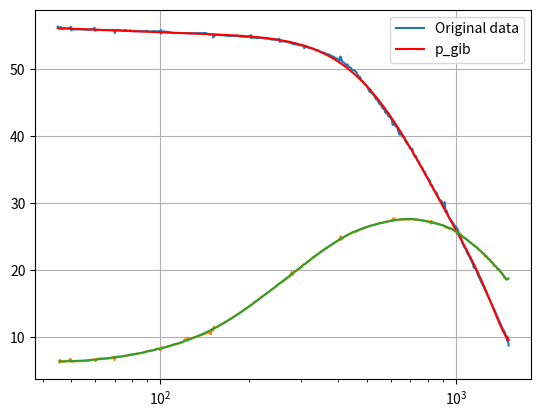

The matplotlib source for this figure:
import numpy as np
import matplotlib.pyplot as plt
from scipy.interpolate import *



f1 = np.array([  45.00441193,   45.59409386,   46.03737844,   46.43808904,
         47.23293366,   48.11187708,   49.00722175,   49.86605278,
         49.91537206,   50.84601624,   51.7920669 ,   52.75571996,
         53.73723677,   54.73701464,   55.75525602,   56.79208956,
         57.84909449,   58.9263526 ,   59.99265391,   60.01927443,
         61.1377545 ,   62.27512269,   63.43382548,   64.61396798,
         65.81630932,   67.0409001 ,   68.28825484,   69.55939576,
         70.13632961,   70.95858824,   72.11715402,   73.60410052,
         74.76287158,   76.32954539,   77.69195021,   79.13952316,
         80.60937819,   82.10916109,   83.63689977,   85.19306385,
         86.77807538,   88.39219506,   90.03913724,   91.71090293,
         93.41912459,   95.15729861,   96.92781343,   98.84501575,
        100.57261727,  100.36294776,  102.43947623,  104.50632912,
        106.13197122,  108.41902389,  110.27198471,  112.32320766,
        114.41311465,  116.54190685,  118.71030775,  120.91905434,
        123.16817699,  125.45998339,  127.61057231,  130.17272216,
        132.59474061,  135.0618236 ,  137.5748096 ,  140.1345527 ,
        142.74192287,  145.44941057,  148.09553862,  150.83864286,
        150.72505204,  153.71686431,  156.51418022,  159.42528239,
        162.39097976,  165.45455397,  168.48501886,  171.6198832 ,
        174.81307542,  178.06551636,  181.38237771,  184.75016141,
        188.18603626,  191.68746148,  195.25313342,  198.88635647,
        202.60046766,  202.57602447,  206.35135325,  210.18785456,
        214.09845211,  218.08073332,  222.13797473,  226.26693755,
        230.47690327,  234.76035912,  239.12357098,  243.57132525,
        248.1032597 ,  252.72908394,  252.700304  ,  257.40645146,
        262.14972014,  266.67665357,  272.31920915,  277.08515531,
        282.23153311,  287.47951283,  292.82192207,  298.26498965,
        303.69613971,  306.5527996 ,  309.51007215,  315.19911339,
        320.55683531,  327.5400741 ,  333.09765253,  339.12237954,
        345.58577352,  352.00139826,  358.5455061 ,  365.19846195,
        371.43860021,  379.17405739,  385.42338357,  390.96840656,
        397.5569347 ,  404.56926191,  405.98067996,  412.2252864 ,
        419.11504085,  425.73287298,  428.59793523,  433.52724723,
        440.42383665,  444.73995431,  452.11566975,  460.15184149,
        466.54464633,  474.01596031,  477.71813355,  485.12046966,
        490.69521394,  498.23508417,  503.94731118,  511.11485932,
        511.78953146,  520.60008267,  529.01371281,  534.18184707,
        542.43805533,  549.47228149,  557.95782229,  563.40795945,
        572.30060469,  575.49227902,  584.58195206,  590.2940193 ,
        599.71762627,  605.88152322,  610.0575817 ,  616.5050664 ,
        622.58986386,  632.22986787,  636.25829392,  643.66678955,
        647.93496817,  656.45090233,  667.00505624,  671.20033782,
        681.4499089 ,  692.70662707,  699.46857115,  710.83770493,
        716.48928079,  725.92621455,  730.30149439,  738.73145199,
        750.35503319,  756.21145453,  768.0172021 ,  774.01634113,
        784.37011159,  791.64044645,  803.65046018,  817.89574625,
        817.78448389,  830.3534406 ,  835.18058647,  849.18577297,
        862.10061171,  868.24136774,  879.53502077,  893.64883828,
        898.62702886,  912.61898221,  913.76930342,  921.47855649,
        928.73233758,  937.39438304,  950.70383261,  964.45493499,
        981.6676459 , 1008.13429692, 1038.88079551, 1049.08323847,
       1064.30350352, 1079.69185803, 1089.38183748, 1106.04254272,
       1123.06927665, 1139.07690343, 1147.20359471, 1165.14720745,
       1174.25408951, 1186.85425046, 1203.73619028, 1220.52193004,
       1238.53105042, 1257.15804513, 1276.06950253, 1294.8859491 ,
       1312.5583852 , 1330.08858068, 1347.84548942, 1365.5409102 ,
       1382.07304364, 1400.21865637, 1418.91241404, 1437.5419848 ,
       1462.88165832, 1470.69059493, 1489.80793877, 1487.69513502,
       1504.83550979])

gib = np.array([56.37849386, 56.03454659, 56.32268237, 56.03011648, 56.08793117,
       56.09692121, 56.10952148, 56.32345093, 55.82006555, 55.96624445,
       55.9656072 , 55.96496994, 55.95951904, 55.95406814, 55.93898995,
       55.89984354, 55.92086769, 55.98040099, 56.20321638, 55.75352244,
       55.86480242, 55.85333447, 55.85269721, 55.84483949, 55.8514227 ,
       55.85078545, 55.84894478, 55.87959622, 55.41117962, 55.88464174,
       55.85752876, 55.81931664, 55.76262702, 55.89483811, 55.71692242,
       55.81616829, 55.68796945, 55.68492537, 55.68428812, 55.68365086,
       55.67819996, 55.65590131, 55.75514718, 55.60446356, 55.68046459,
       55.67982733, 55.67919008, 55.6438915 , 55.84639313, 55.33160132,
       55.67727831, 55.58304183, 55.58717295, 55.46818714, 55.42803001,
       55.40934159, 55.40870433, 55.40806708, 55.40742982, 55.40679257,
       55.3832905 , 55.38626348, 55.37656434, 55.40424355, 55.4036063 ,
       55.40296904, 55.40233179, 55.40169453, 55.40105728, 55.22768808,
       55.20001652, 55.20588058, 54.74107636, 55.14130831, 55.13312055,
       55.10721166, 55.09213347, 55.0517745 , 54.97172126, 54.97108401,
       54.97044675, 54.96619926, 55.04619055, 54.89633032, 54.86199755,
       54.8613603 , 54.84267187, 54.84805167, 55.10975805, 54.63802088,
       54.75411451, 54.69932375, 54.69507626, 54.6715742 , 54.66371647,
       54.59087455, 54.5902373 , 54.5089715 , 54.43011252, 54.40661045,
       54.4059732 , 54.55335551, 54.10809339, 54.17364375, 54.14100155,
       54.12888519, 53.99365388, 53.88829311, 53.76129769, 53.71613422,
       53.62885136, 53.55961967, 53.59481202, 53.14629973, 53.50177957,
       53.23158349, 53.16858338, 53.09050855, 52.93844623, 52.87156761,
       52.68204856, 52.52135762, 52.46295663, 52.26736677, 52.21276871,
       51.99168845, 51.87198462, 51.65968862, 51.57590293, 51.29163483,
       51.90679619, 51.12173412, 50.93687927, 50.53455987, 50.72987738,
       50.3476807 , 50.23120127, 49.91845587, 49.82534989, 49.53895685,
       49.00883861, 48.80126469, 48.32822292, 48.12770849, 47.75169551,
       47.57907908, 47.1004753 , 46.53804932, 46.99955609, 46.35208675,
       46.02059157, 45.58959097, 45.37528589, 44.87181021, 44.60850034,
       44.17220473, 43.97479593, 43.54081642, 43.38549616, 42.96155557,
       42.7772385 , 42.3952183 , 41.63665322, 42.02138478, 41.51515685,
       41.27043855, 40.82944189, 40.22333614, 40.58144323, 39.94117262,
       39.85565147, 39.35691881, 38.89578811, 38.55053885, 38.0895332 ,
       38.11412738, 37.39708637, 36.90921737, 37.03256096, 36.40117008,
       36.0753627 , 35.58151911, 35.30299319, 34.83373357, 34.62164392,
       34.11925743, 33.68851366, 33.25551685, 32.72360913, 32.65675998,
       32.17790337, 31.74576156, 31.388949  , 30.91319777, 30.47732629,
       30.27370834, 29.81529033, 29.23362387, 30.12630638, 28.62681692,
       28.8610412 , 28.2447288 , 27.68138631, 27.35505818, 26.80582008,
       26.18798443, 24.76553291, 24.06875652, 23.41635809, 23.06878026,
       22.50851925, 22.07314975, 21.45022036, 20.89513461, 20.33248076,
       20.16741933, 19.71707045, 19.14771939, 18.59991318, 18.01074886,
       17.46230808, 16.85286066, 16.25665075, 15.671093  , 15.09352174,
       14.54535579, 13.97567886, 13.42498344, 12.85976151, 12.31138265,
       11.74336042, 11.19575375, 10.65681906, 10.05905016,  9.43391321,
       10.07378151,  8.69667101])


f2 = np.array([  45.62841431,   45.63321763,   46.47861555,   47.34401754,
     48.19225413,   49.13807924,   49.77279278,   50.10735245,
     50.95490569,   51.91611016,   52.88215257,   53.86608797,
     54.86833066,   55.8894793 ,   56.93036838,   57.99069659,
     59.0710825 ,   60.10773739,   60.33466015,   61.25765613,
     62.43282381,   63.59446081,   64.85304907,   65.98287635,
     67.21110417,   68.445237  ,   69.74974904,   69.82440501,
     71.14926058,   72.35905323,   73.70537955,   75.0773798 ,
     76.47666121,   77.90027189,   79.35358257,   80.70953644,
     82.33492739,   83.83357015,   85.55655808,   87.01946475,
     88.64164843,   90.29565639,   91.89316656,   93.82773259,
     95.30862647,   97.21407124,   99.02270237,  100.24058106,
    100.94549209,  102.74628091,  104.66063927,  106.61043606,
    108.59665727,  110.46322281,  112.7268984 ,  114.78064883,
    117.04951518,  119.0215101 ,  121.32907082,  123.46121345,
    123.64758488,  125.88779972,  128.23352587,  130.62327558,
    133.18979216,  135.53677369,  138.06259114,  140.63595502,
    143.25781324,  145.9281911 ,  148.17715531,  148.95399762,
    151.09024282,  151.37245446,  154.25562494,  157.13419806,
    160.06545378,  163.0526452 ,  166.09538002,  169.18147011,
    172.35373657,  175.57117441,  178.84779347,  182.18629182,
    185.55780479,  189.05164081,  192.58268596,  196.17913939,
    204.52400644,  208.07406309,  211.95922855,  215.84930426,
    219.71897914,  224.05708711,  228.24195261,  232.50254854,
    236.78709343,  241.26746159,  245.77165877,  250.36834389,
    255.44165963,  259.81992848,  264.6508788 ,  269.48644249,
    274.60576022,  277.41856   ,  279.90535139,  282.58593525,
    287.39670378,  292.76172255,  298.22744433,  303.93679146,
    309.71309919,  315.25956004,  321.15173077,  327.15311934,
    333.26111724,  339.4818985 ,  345.82231183,  352.28146866,
    358.8581748 ,  365.55619809,  372.37923878,  379.33138162,
    386.40867921,  393.62189694,  400.97100033,  407.54261569,
    408.43325472,  415.45306642,  424.44751593,  431.45010802,
    439.79740346,  448.32187921,  456.34239232,  464.8504978 ,
    473.52364229,  482.34955328,  491.71570099,  500.50118956,
    509.83338187,  519.33366502,  529.00674389,  538.86314426,
    549.12915039,  559.12599462,  569.54006782,  580.15846655,
    590.95791651,  601.97266109,  613.15873573,  613.23007811,
    624.59150623,  636.22511158,  648.06343554,  660.12244311,
    672.40646266,  684.91633127,  697.6610886 ,  710.37776854,
    722.93554069,  736.09497102,  749.78050918,  763.71837439,
    777.92826387,  792.38181443,  807.11682329,  821.79447197,
    822.15620791,  837.39051138,  852.61216996,  870.0876048 ,
    884.93780534,  901.39563565,  916.92075223,  933.5829398 ,
    950.91414127,  968.4509051 ,  986.1106753 , 1007.99241304,
   1023.64722625, 1042.73875788, 1050.91430054, 1068.90401188,
   1087.31677216, 1102.93202068, 1121.09408895, 1139.75671401,
   1160.02934895, 1179.69563906, 1193.25509872, 1211.70972016,
   1227.46154909, 1247.5714686 , 1251.28064564, 1271.85318346,
   1281.81268703, 1302.2551089 , 1309.52177324, 1330.41124906,
   1339.90976032, 1361.62963636, 1374.94804715, 1396.13774146,
   1441.00666569, 1455.07126544, 1479.74417371, 1501.21693861])

bib = np.array([ 6.14591865,  6.55748526,  6.24877476,  6.29868077,  6.37989961,
    6.46968496,  6.72434955,  6.23861178,  6.33958358,  6.34483435,
    6.35021415,  6.3495769 ,  6.34893964,  6.36635355,  6.43431073,
    6.50587815,  6.59790355,  6.63370569,  6.35006932,  6.73564234,
    6.76807958,  6.76744232,  6.77491113,  6.76015076,  6.79080219,
    6.88752371,  7.02094384,  6.53122931,  7.04155245,  7.02773199,
    7.02709473,  7.05894958,  7.17985685,  7.21291511,  7.40362022,
    7.35100425,  7.44687193,  7.45381276,  7.57480681,  7.56530127,
    7.70064948,  7.90459212,  7.92166694,  7.98899184,  8.01544492,
    8.23538798,  8.22873367,  7.96957544,  8.39293767,  8.39593672,
    8.49397918,  8.58359776,  8.67682657,  8.84557611,  8.90223801,
    8.97456418,  9.05852822,  9.21827322,  9.66822406,  9.44498884,
    9.85089098,  9.72230646,  9.82636597,  9.93984041, 10.08244579,
   10.15418886, 10.26667225, 10.39239317, 10.53255501, 10.66308957,
   10.39362957, 11.11578701, 10.9391563 , 11.46418483, 11.40729271,
   11.61725241, 11.80194047, 12.01671381, 12.2266735 , 12.43841242,
   12.6802884 , 12.91551973, 13.13149648, 13.36311757, 13.6013916 ,
   13.83117341, 14.10491389, 14.36782368, 14.87997738, 15.18050539,
   15.43258447, 15.70788324, 15.99232615, 16.21770359, 16.49144408,
   16.72426858, 16.97549636, 17.24888474, 17.48892971, 17.8601465 ,
   18.07230828, 18.27083698, 18.53334838, 18.80790494, 19.07288974,
   19.68373031, 19.21843136, 19.76158053, 19.8265835 , 20.06181483,
   20.30426662, 20.80830328, 20.94948435, 21.21815073, 21.53882425,
   21.84866707, 22.09352569, 22.32394337, 22.59407362, 22.86781411,
   23.10785908, 23.33225971, 23.55666034, 23.79911213, 23.99463089,
   24.22865881, 24.47472084, 25.02819577, 24.49046849, 24.82100011,
   25.08701484, 25.33323662, 25.44509417, 25.69373945, 25.67367119,
   25.81864668, 26.01657227, 26.14108977, 26.30565479, 26.41539641,
   26.56638896, 26.67285529, 26.74803294, 26.8460754 , 26.9931574 ,
   27.01207504, 27.08604927, 27.22982136, 27.2616762 , 27.3861937 ,
   27.2940972 , 27.74898661, 27.44508975, 27.5202674 , 27.52324038,
   27.52862018, 27.53761021, 27.5309559 , 27.5363357 , 27.64235739,
   27.50811454, 27.51883753, 27.46404677, 27.39842531, 27.39778806,
   27.29486086, 27.25451103, 26.94845962, 27.35857055, 27.06430098,
   26.9779488 , 26.88387946, 26.75431596, 26.7211866 , 26.40180415,
   26.29396248, 26.13206814, 26.20324062, 25.82313696, 25.63768171,
   25.54650267, 25.21668794, 24.8608928 , 24.76093782, 24.55482975,
   24.24398774, 24.06912757, 23.748206  , 23.54987436, 23.34260555,
   22.97652071, 22.82794277, 22.44749818, 22.41734642, 22.01128952,
   22.03846182, 21.64484519, 21.58087396, 21.1591137 , 21.11027107,
   20.59302179, 20.55752278, 20.17241226, 20.12069806, 19.29710595,
   18.83080528, 18.608634  , 18.69337837])

f3 = np.array([  45.10868534,   45.40687204,   46.18532031,   47.04691336,
     47.92494735,   48.82147563,   49.73106568,   50.65920601,
     51.52847513,   52.58927252,   53.52811183,   54.54962473,
     55.60653611,   56.60316325,   57.65990456,   58.73785365,
     59.08160754,   60.03412725,   61.15380755,   62.19852177,
     63.51788577,   64.64268742,   65.84941045,   67.07866009,
     68.33098795,   69.36769085,   69.68716234,   70.90356849,
     72.14516026,   73.6314173 ,   74.94895064,   76.34806674,
     77.77339423,   79.02239865,   79.34191479,   80.64317046,
     82.21150123,   83.74583009,   85.30883535,   86.90113709,
     88.58916145,   89.8671249 ,   90.17658155,   91.85828642,
     93.57305903,   95.44136208,   97.09513523,   98.90871093,
    100.62373996,  100.67747008,  102.80867064,  104.72755909,
    106.68175122,  108.67324215,  110.76054321,  112.61601829,
    114.86750086,  117.0118    ,  119.19612802,  121.39103315,
    123.60135864,  125.99682789,  128.34888471,  130.74484876,
    133.33850001,  135.66505701,  138.19716546,  140.77677057,
    143.47489578,  146.0781801 ,  148.80749849,  151.52154797,
    154.40847979,  157.29091361,  160.22715552,  163.10533587,
    166.25983662,  169.36350669,  172.52486652,  175.55799095,
    179.02649152,  182.65175408,  185.91427414,  189.23081028,
    192.76283069,  196.34377721,  199.71133755,  202.02193883,
    205.46755153,  209.29977179,  213.20403009,  216.95239779,
    221.39755557,  225.35535108,  229.68686294,  233.59181489,
    238.20459293,  242.5533436 ,  247.56434387,  251.66958223,
    256.79797408,  261.24193237,  266.32358821,  271.06977431,
    276.1248275 ,  281.421364  ,  286.51434605,  291.85972776,
    297.08203661,  302.19938762,  307.60857611,  313.4972475 ,
    318.85172913,  324.52581287,  330.43783795,  336.59283357,
    342.72676714,  349.02146686,  355.01522854,  361.30398083,
    367.49847575,  372.71902978,  379.79412439,  386.4592554 ,
    392.50068135,  399.39970366,  405.20218311,  411.77482529,
    417.71117319,  424.81444133,  431.12342439,  438.18392642,
    446.26366897,  453.68026715,  458.92104158,  469.23000813,
    476.99121321,  485.11077842,  490.71009735,  498.8390148 ,
    501.29509518,  507.98138502,  516.6411268 ,  525.1431033 ,
    533.67505299,  538.92086123,  547.87399597,  557.56154363,
    566.80861931,  573.34317133,  582.69960825,  584.44771397,
    594.64579661,  597.57359061,  607.58146812,  609.40234403,
    620.33463297,  632.96631157,  640.26990838,  650.22371196,
    655.33776622,  665.62029287,  670.8582235 ,  681.38221826,
    686.74133632,  698.19147271,  703.63327631,  712.10012867,
    712.95508255,  724.85731023,  730.55863822,  741.59831008,
    742.40595653,  754.89129747,  767.25450814,  773.30504707,
    790.49566053,  805.24880056,  809.95465919,  824.20640672,
    838.80358992,  852.63391881,  857.41684537,  870.97315361,
    879.09238486,  892.64296837,  909.25955207,  910.3545022 ,
    928.42717515,  933.64360751,  947.39277391,  961.44455544,
    970.13284637,  985.03800044, 1000.70961346, 1011.29800603,
   1013.60623167, 1028.01572709, 1035.33547143, 1050.9685905 ,
   1066.08915143, 1081.33626529, 1082.90161254, 1101.87065015,
   1101.98323401, 1122.47060637, 1123.04175279, 1140.0353436 ,
   1140.52205733, 1154.38188948, 1169.97757594, 1178.11889839,
   1192.03933074, 1208.1445521 , 1226.05307231, 1244.22259089,
   1256.75787378, 1260.96362136, 1277.51992682, 1298.54665047,
   1314.44496429, 1319.65561846, 1334.01727876, 1339.28293105,
   1357.28804472, 1375.50668011, 1393.97905492, 1412.69018719,
   1431.08329735, 1448.52412416, 1454.80249913, 1467.74496307,
   1476.55472233, 1496.22408264, 1511.8957745 ])

gfb = np.array([ 56.28906381,  56.75312979,  56.6493387 ,  56.55390326,
    56.51710261,  56.81012272,  56.53328587,  56.49831756,
    56.50953259,  56.49334232,  56.49144207,  56.55083978,
    56.50174832,  56.26468736,  56.27552749,  56.47876306,
    56.09883722,  56.25103819,  56.12262067,  56.21962704,
    56.15152997,  56.08917692,  56.0871907 ,  56.08520447,
    56.09787694,  55.52456255,  56.04389645,  55.83737723,
    56.04947665,  55.85952595,  55.83141855,  55.82943232,
    55.83660778,  55.5183561 ,  56.06717363,  55.83564831,
    55.90211025,  55.86714195,  55.83583832,  55.81552871,
    55.70865153,  55.29938642,  55.87019105,  55.72894718,
    55.72696095,  55.46728907,  55.4004971 ,  55.47913372,
    55.14471366,  55.51754225,  55.47498069,  55.45100641,
    55.39038538,  55.38839916,  55.14985905,  55.04192003,
    54.97932623,  54.97734   ,  54.97535377,  54.90812722,
    54.97817512,  54.96939508,  54.96740885,  54.96542262,
    54.83927624,  54.58215631,  54.55634969,  54.54336944,
    54.5001564 ,  54.35249856,  54.47327894,  54.31227136,
    54.14131808,  54.13933185,  54.13734562,  54.20262033,
    53.89150462,  53.88951839,  53.87653813,  53.83261862,
    53.8835597 ,  53.74972096,  53.60793001,  53.47448677,
    53.45417717,  53.38414129,  53.43342487,  53.00135513,
    52.94342285,  52.81867001,  52.71407288,  52.67266078,
    52.4256404 ,  52.26835321,  52.13234256,  52.01761143,
    51.99487325,  51.61257035,  51.51905355,  51.23246395,
    50.99386458,  50.75910834,  50.55229698,  50.28422516,
    50.13931661,  49.93533048,  49.7120742 ,  49.62763278,
    49.59641041,  49.0471251 ,  48.63414156,  48.36854491,
    48.13086569,  47.8035961 ,  47.48326241,  47.17527583,
    46.90127411,  46.57810344,  46.26785616,  45.83981518,
    45.58055864,  45.2183576 ,  44.82421246,  44.54401786,
    44.05860815,  43.98691427,  43.29986861,  43.02856894,
    42.47834083,  42.25679012,  41.73589369,  41.54189203,
    40.72054807,  40.44295279,  39.87483199,  39.22476702,
    38.66682197,  38.3596918 ,  37.72102601,  37.65159505,
    36.91947142,  36.15946498,  36.16613643,  35.41595965,
    35.00774967,  34.37514471,  33.99713004,  33.3291401 ,
    32.79251993,  32.05055612,  31.81030515,  31.14483561,
    31.02156204,  30.28943841,  30.11942975,  29.43044522,
    29.31737242,  28.36902108,  27.70264119,  27.3090224 ,
    26.60272124,  26.26127683,  25.58664893,  25.22216943,
    24.51586827,  24.33014787,  23.54289153,  23.52145102,
    22.69716591,  22.4599147 ,  21.75649293,  20.72779033,
    21.49913617,  20.38294258,  19.97750226,  19.4295674 ,
    18.57201618,  17.92503856,  17.17576155,  16.47130797,
    15.71155725,  14.66292964,  13.92120846,  13.34523302,
    12.60307182,  11.9711375 ,  11.62332236,  10.57172203,
    10.14504302,   9.47154118,   8.65799472,   8.0967488 ,
     7.24385597,   6.53965838,   5.75435477,   5.72634979,
     4.6779932 ,   4.28068684,   3.51530591,   2.80631703,
     1.91001489,   1.0687926 ,  -0.1521502 ,  -0.5312201 ,
     0.24935566,  -0.32431986,  -1.43356502,  -2.12971985,
    -0.47445457,  -3.02607797,  -3.49656096,  -4.25718667,
    -5.07879714,  -5.87177613,  -6.80224469,  -7.76011448,
    -9.6612295 ,  -8.54427427,  -9.73823817, -10.46762275,
   -11.63148257,  -9.95224116, -12.04066886, -12.7740372 ,
   -13.51643319, -14.41732637, -15.26783027, -16.16872345,
   -17.2529375 , -17.4835688 , -18.44535567, -19.54223967,
   -18.78367317, -19.80901884, -20.06275962])

f4 = np.array([  44.86340137,   45.64119765,   46.49324216,   47.36139737,
     48.2455204 ,   49.14766843,   50.06510081,   50.99976886,
     51.95196103,   52.88267362,   53.89173813,   54.91880441,
     56.01734666,   56.98834564,   58.05244511,   59.11389849,
     60.24297743,   61.36783341,   62.6062186 ,   63.6801227 ,
     64.87564863,   66.08191442,   67.32736736,   68.57575709,
     69.75499085,   71.21390022,   72.57509501,   73.81360483,
     75.22458821,   76.72865325,   78.05915707,   79.52188303,
     79.31511898,   81.13195705,   82.40946231,   84.06063374,
     85.63144489,   87.36715337,   88.9428605 ,   90.39619706,
     92.21335986,   93.93620269,   95.54803747,   97.48036375,
     99.39134302,  101.01147584,  103.04800843,  104.8785535 ,
    107.09307947,  109.03614111,  110.9694429 ,  113.04317073,
    115.0319739 ,  117.34883203,  119.50255977,  121.86349892,
    124.008024  ,  126.32489365,  128.68594494,  131.09326297,
    133.5447604 ,  136.11866445,  138.64154476,  140.97183532,
    143.81637195,  146.54562872,  149.24631421,  152.15190378,
    154.87970968,  157.56436311,  160.84862829,  163.81378994,
    166.53415483,  169.91427878,  173.09227087,  176.32961796,
    179.62944776,  182.83582491,  186.41343334,  189.91616408,
    193.45376147,  197.07244971,  199.0896898 ,  200.91714699,
    204.51985253,  208.34768843,  212.24711599,  216.21983624,
    220.27288522,  224.39275961,  228.58842914,  232.86422427,
    237.22216104,  241.66194419,  246.18216412,  250.12899584,
    250.78338482,  255.16161264,  259.83451391,  264.69838924,
    269.65228348,  274.70013968,  279.93369665,  285.08254251,
    290.51356877,  295.8579201 ,  301.59034897,  301.36699594,
    306.97817421,  306.80393078,  312.74251622,  318.64973425,
    324.61824205,  330.70052656,  336.89572279,  343.21265673,
    349.63554117,  356.18477412,  362.85111506,  369.64331638,
    376.98333197,  375.41502769,  383.62137269,  390.57396028,
    398.23370587,  405.33404805,  404.43852551,  413.26404607,
    420.86400888,  428.45386896,  436.97710703,  445.08304525,
    453.66708836,  461.71427396,  470.67899888,  479.7270719 ,
    487.56748713,  494.82210083,  497.88428058,  503.29343555,
    506.71611951,  513.64506945,  516.91290207,  526.16741438,
    536.01572019,  545.33446771,  555.83122464,  566.22965961,
    577.07192138,  587.63927651,  598.62688685,  604.72400872,
    609.82988777,  616.88741929,  627.76419182,  638.9706159 ,
    651.67300445,  663.34966165,  675.75095107,  688.38127531,
    701.2604525 ,  714.71472943,  715.28730538,  728.42993889,
    743.61782129,  756.41339523,  770.55838753,  784.94285373,
    800.86333034,  814.57316162,  813.90219637,  829.70126896,
    845.18979007,  860.96744451,  877.0396297 ,  893.24076001,
    910.09623584,  917.98269724,  933.28672265,  950.31866185,
    967.17183761,  984.812319  , 1003.22381826, 1012.36672751,
   1022.1009292 , 1032.1015957 , 1049.28630461, 1070.08186347,
   1088.78593766, 1108.38605574, 1127.5572513 , 1146.23954122,
   1165.81947802, 1185.31862997, 1205.56547533, 1225.7248799 ,
   1245.97408788, 1263.92591713, 1283.88615191, 1300.65424823,
   1320.85607461, 1336.10318101, 1356.825807  , 1374.54865921,
   1395.86033523, 1411.96486085, 1435.00809979, 1437.32786658,
   1450.58783608, 1465.12793611, 1478.98886316, 1501.74488674])

bfb = np.array([ 4.64103103,  4.64447866,  4.64798945,  4.68448231,  4.68249608,
    4.91688138,  4.90939814,  4.91840593,  4.93840775,  5.06971371,
    5.09282584,  5.31357526,  5.32936478,  5.3096028 ,  5.34243098,
    5.52450678,  5.70675835,  5.7377542 ,  5.73345295,  5.70079966,
    5.85400339,  5.93869575,  6.05954619,  6.33966987,  6.30433281,
    6.34587725,  6.57982414,  6.50269885,  6.80064945,  6.75128919,
    6.78018596,  7.31140993,  6.69006029,  7.15558313,  7.19152987,
    7.45570291,  7.596639  ,  7.55646249,  7.71859033,  7.81483028,
    8.1274013 ,  8.24268467,  8.25142065,  8.5758623 ,  8.58477161,
    8.82726305,  9.0096646 ,  9.02868417,  9.22562889,  9.40213774,
    9.59722936,  9.74366247,  9.79367436, 10.01643139, 10.36069851,
   10.40701053, 10.49048669, 10.60577006, 10.77419121, 11.06721131,
   11.31136908, 11.5719577 , 11.79458089, 12.02506473, 12.20982043,
   12.5025227 , 12.73905817, 12.96016939, 13.19133774, 13.4562843 ,
   13.70198762, 14.06197005, 14.24582845, 14.46404281, 14.73141019,
   14.99511289, 15.34109627, 15.627459  , 15.9474667 , 16.25269378,
   16.55915962, 16.84301804, 16.14460838, 17.36866374, 17.62328601,
   17.98593494, 18.34675152, 18.71856214, 19.29742688, 19.56479426,
   19.79001787, 20.07021161, 20.42003418, 20.77901843, 21.05554749,
   22.1372242 , 21.22396864, 21.93376496, 22.33423793, 22.71878765,
   23.07419448, 23.46432846, 23.8971826 , 24.28307552, 24.70711699,
   25.11648128, 25.48202069, 24.76268626, 26.23209281, 25.76856589,
   26.44413245, 26.87490968, 27.34566651, 27.86223178, 28.35497667,
   28.97415284, 29.32031072, 29.79839691, 30.1592135 , 30.54262891,
   31.14398283, 30.08714976, 31.50551985, 31.91843802, 32.26233437,
   32.93965205, 32.18377454, 33.09063568, 33.48460005, 33.86766014,
   34.21146008, 34.55117835, 34.93891052, 35.27093493, 35.60116589,
   35.97324464, 36.36249269, 37.24450436, 36.47315496, 37.66974929,
   36.71349225, 37.45409261, 36.98377686, 37.52877056, 37.82643158,
   38.03802201, 38.33339606, 38.63374551, 39.02373838, 39.56609749,
   39.79132111, 39.14749622, 40.14114367, 39.6391339 , 39.98731915,
   40.13107007, 40.3733236 , 40.52790025, 40.73113582, 40.90322164,
   41.21456512, 41.4282196 , 40.93978263, 41.51832003, 41.50458624,
   41.55275142, 41.79446607, 41.79247984, 41.848272  , 42.26491512,
   41.47473154, 41.54465261, 41.54266638, 41.54068015, 41.53869392,
   41.50089538, 41.58969159, 41.13739287, 41.13622808, 41.0559306 ,
   40.77953735, 40.62289248, 40.82979272, 39.9821257 , 40.65957986,
   40.05990115, 40.01445649, 39.80205475, 39.7206257 , 39.15866095,
   38.89045483, 38.37165826, 38.02920301, 37.5799586 , 37.2334722 ,
   36.75600979, 36.40375982, 35.78858552, 35.51736581, 34.90654988,
   34.72986361, 34.09875621, 33.75430328, 33.15534366, 32.77132032,
   32.09486257, 31.86133017, 31.14158768, 30.21880065, 31.05377583,
   30.19790612, 30.38170153])

f5 = np.array([  45.55627588,   45.54764789,   46.4226209 ,   46.35587048,
     47.21406465,   47.47829304,   48.31181234,   49.21895233,
     49.21112362,   50.13052527,   51.06624553,   52.01943164,
     52.99040962,   53.97951156,   54.90680401,   56.01824657,
     57.06246146,   58.18537948,   59.14292116,   59.47382145,
     60.516447  ,   61.64602753,   62.79669245,   63.96883532,
     65.16285702,   66.37924759,   67.62183751,   68.8869821 ,
     68.87619444,   70.16601512,   71.47571139,   72.80985403,
     74.1695379 ,   75.55377679,   76.96489124,   78.40756838,
     79.86530311,   81.35634335,   82.87725913,   84.42428861,
     85.93312418,   87.60846476,   89.24915137,   89.16215307,
     90.90789115,   92.60474861,   94.33327906,   96.09982726,
     97.89130657,   99.71397637,  101.57520538,  103.32230776,
    105.40348585,  107.29806352,  109.37721676,  111.55732406,
    113.48963725,  115.60799832,  117.76590003,  119.96403126,
    122.20604694,  124.48644223,  126.61450082,  127.85805582,
    130.04470016,  132.4720727 ,  134.94574964,  137.46556168,
    140.03719073,  142.62475941,  145.32508962,  148.03578857,
    148.95409426,  151.55141915,  154.38022919,  157.26184089,
    160.19809364,  162.97793737,  166.24542925,  169.34851296,
    172.56843179,  175.71843038,  178.76720049,  182.35291584,
    185.75635209,  189.41242223,  192.73996122,  196.34217155,
    199.96646264,  199.98989443,  203.73553719,  207.53993075,
    211.41415104,  215.36033958,  219.38018641,  223.4750664 ,
    227.64638011,  231.89555422,  236.22404204,  240.53774225,
    245.4671744 ,  249.36453232,  251.71260707,  255.66346356,
    260.43559554,  265.29680259,  270.24874737,  275.29312357,
    280.1327194 ,  285.73140866,  290.53537069,  296.55485915,
    301.98330439,  301.18649274,  307.59934506,  313.69304718,
    319.20113181,  325.16643618,  331.23751788,  337.41282085,
    343.70916907,  350.12473386,  356.66004952,  363.22521525,
    370.0989161 ,  377.00706343,  384.04950933,  391.20907216,
    398.00863874,  404.09429733,  410.75915095,  418.42624914,
    426.24554589,  434.18123712,  442.28298586,  450.55013474,
    458.61818167,  468.23319838,  475.72496084,  485.18084768,
    494.75628219,  504.21546525,  501.45048312,  512.18731186,
    522.45625118,  532.20825151,  542.14227954,  552.83585766,
    562.5548507 ,  572.94341036,  584.47096202,  594.6874036 ,
    600.01612098,  606.69173658,  617.08749495,  628.60585164,
    640.33920627,  652.24432579,  664.526971  ,  676.93081769,
    690.29026449,  703.10473065,  702.77623879,  716.75290153,
    730.13158065,  743.75998188,  757.15716923,  771.84670242,
    787.48958639,  800.93791332,  807.75416291,  817.11272351,
    830.51027262,  847.5793811 ,  862.51079733,  879.01915288,
    895.09990426,  911.84194334,  927.6837329 ,  946.79907256,
    964.72692588,  981.8030038 , 1000.35710403, 1018.13977221,
   1037.89659775, 1057.44256853, 1076.6762328 , 1084.84516998,
   1103.4946213 , 1124.14371368, 1145.22098734, 1166.70014848,
   1189.90133926, 1210.98777364, 1233.73936839, 1256.94572344,
   1280.56915937, 1304.67937211, 1329.25660459, 1354.30903215,
   1378.22766327, 1389.22303624, 1413.0735409 , 1439.44778259,
   1459.96484926, 1481.97550639, 1502.08999388])

gob = np.array([1.52559433e-01, 4.01631946e-02, 1.19521632e-01, 2.03292336e-03,
   1.04908787e-01, 3.98583314e-02, 8.35218100e-02, 1.48098985e-01,
   5.37056066e-02, 6.35443532e-02, 6.34085419e-02, 6.32727305e-02,
   6.31369191e-02, 6.30011078e-02, 7.62566950e-02, 1.13575403e-01,
   9.88426772e-02, 8.99607720e-02, 9.09442931e-02, 2.50292515e-02,
   5.41332440e-02, 5.39974326e-02, 5.38616212e-02, 5.37258099e-02,
   5.35899985e-02, 5.41840329e-02, 8.54315869e-02, 1.10597093e-01,
   1.76634068e-02, 5.30467531e-02, 5.29109418e-02, 5.27751304e-02,
   5.77482390e-02, 5.61527363e-02, 6.25855363e-02, 1.08430004e-01,
   6.52332964e-02, 6.72870222e-02, 8.39376621e-02, 8.42884145e-02,
   8.72399357e-02, 1.04939035e-01, 1.40808946e-01, 6.09213422e-02,
   9.39630090e-02, 9.38271977e-02, 9.36913863e-02, 8.15762496e-02,
   1.15071853e-01, 8.79317504e-02, 8.77959391e-02, 8.84353107e-02,
   9.28765182e-02, 1.05680339e-01, 1.04282427e-01, 6.54011276e-02,
   5.75439608e-02, 5.74081495e-02, 5.72723381e-02, 5.68932449e-02,
   7.03812200e-02, 6.70827440e-02, 8.22527783e-02, 2.90151405e-02,
   4.85155926e-02, 4.83797813e-02, 5.26230442e-02, 5.66230252e-02,
   8.08154040e-02, 8.20325307e-02, 7.93036142e-02, 1.19089792e-01,
   4.75186139e-02, 7.95052735e-02, 7.93694621e-02, 7.92336508e-02,
   8.22605042e-02, 9.26494801e-02, 1.21643832e-01, 1.21508020e-01,
   8.64525238e-02, 8.37709845e-02, 9.28624570e-02, 1.27290104e-01,
   1.26181165e-01, 8.77270587e-02, 7.77397259e-02, 9.14709830e-02,
   1.37236415e-01, 4.04892541e-02, 7.73322919e-02, 8.15755548e-02,
   8.24128710e-02, 8.22770597e-02, 8.21412483e-02, 8.20054370e-02,
   8.18696256e-02, 8.17338143e-02, 8.15980029e-02, 8.32491985e-02,
   1.33352073e-01, 1.37781571e-01, 1.05216831e-01, 1.18483131e-01,
   1.18347320e-01, 1.18211508e-01, 1.18075697e-01, 1.17939886e-01,
   1.08445438e-01, 1.10785097e-01, 1.08177673e-01, 1.29882172e-01,
   1.57159061e-01, 8.58351627e-02, 1.17125018e-01, 1.18408229e-01,
   1.38262202e-01, 1.51263614e-01, 1.54047185e-01, 1.40774151e-01,
   1.37718957e-01, 1.37583145e-01, 1.37447334e-01, 1.19829310e-01,
   1.37175711e-01, 1.37039900e-01, 1.45175673e-01, 1.31416076e-01,
   1.58348221e-01, 1.33610944e-01, 1.36410229e-01, 1.36274418e-01,
   1.48789265e-01, 1.20676035e-01, 1.17134277e-01, 1.32325226e-01,
   1.39079848e-01, 1.47727237e-01, 1.63740127e-01, 1.78005542e-01,
   1.70819562e-01, 1.91772646e-01, 1.29592911e-01, 1.74931610e-01,
   2.04223306e-01, 2.04087494e-01, 2.03951683e-01, 1.90286722e-01,
   1.87623455e-01, 2.04616336e-01, 2.27278944e-01, 2.26627689e-01,
   1.57712548e-01, 2.31146272e-01, 2.19057609e-01, 2.18921798e-01,
   2.18785986e-01, 2.52411167e-01, 2.72036382e-01, 2.71900571e-01,
   2.64432896e-01, 2.80839770e-01, 2.25239083e-01, 2.71480790e-01,
   2.71344979e-01, 2.71209168e-01, 3.06313830e-01, 3.18620798e-01,
   3.19316840e-01, 3.24431223e-01, 2.53951523e-01, 3.34115968e-01,
   3.39710869e-01, 3.74824680e-01, 3.77166714e-01, 4.03788825e-01,
   4.36499157e-01, 4.58745281e-01, 4.81298352e-01, 5.22331299e-01,
   5.75270203e-01, 5.85798940e-01, 6.40191749e-01, 6.75112123e-01,
   7.24708345e-01, 7.71738195e-01, 8.31441435e-01, 9.31368311e-01,
   9.26640917e-01, 9.53752679e-01, 1.00251653e+00, 1.05468633e+00,
   1.13499074e+00, 1.21449420e+00, 1.28539670e+00, 1.36919315e+00,
   1.44398816e+00, 1.53824573e+00, 1.63834206e+00, 1.74379059e+00,
   1.82329729e+00, 1.94937405e+00, 2.00744280e+00, 2.09334523e+00,
   2.24753993e+00, 2.32409341e+00, 2.34272735e+00])

f6 = np.array([  45.53731015,   46.49514563,   47.28989447,   48.25154229,
     49.1023932 ,   50.07047014,   51.00594769,   51.95856215,
     52.92974935,   53.91776323,   54.92417486,   55.950427  ,
     56.99580781,   58.07337881,   58.75402765,   59.13244532,
     60.25031211,   61.47111589,   62.52022208,   63.68720443,
     64.87660766,   66.08914504,   67.32431703,   68.58920976,
     68.4694158 ,   69.86305772,   71.16744921,   72.43486186,
     73.85568304,   75.2337868 ,   76.63854776,   78.07165082,
     79.40654454,   81.01812191,   82.61827773,   84.07072778,
     85.64277383,   87.24367918,   88.99294944,   88.34467528,
     90.53378417,   92.22592727,   93.95015998,   95.69774396,
     97.50185145,   99.31808422,  101.17271173,  102.90520754,
    104.99494784,  107.0682212 ,  108.95122206,  111.04601185,
    113.06950371,  115.18715333,  117.33936445,  119.53090642,
    121.76298035,  124.03622664,  126.35284559,  128.53424803,
    131.31782823,  133.52000262,  136.25028082,  138.61270647,
    141.20463785,  143.84444626,  146.53751061,  149.29188902,
    152.31216792,  154.913425  ,  157.81191185,  160.64103355,
    164.03173785,  166.83184757,  169.96023063,  173.31824244,
    176.3702212 ,  179.62563293,  182.88995141,  186.5286038 ,
    190.08503782,  193.49494667,  197.21222507,  200.37135946,
    200.79179993,  204.03602168,  208.34775125,  211.92875989,
    215.84054169,  220.00823353,  224.04750615,  228.24217148,
    232.51177295,  236.99134656,  241.29541468,  245.87435048,
    250.53824539,  248.30787898,  255.31556965,  253.16799044,
    259.89179339,  264.74892825,  269.4893893 ,  274.7570451 ,
    279.90244003,  285.14372553,  290.48613351,  296.04162624,
    301.44681351,  307.12649767,  312.88308035,  318.55748144,
    324.72222747,  330.89028463,  337.18981051,  343.24573786,
    349.76471125,  356.6610146 ,  363.09599082,  369.53860453,
    376.90422283,  383.69197381,  383.25702733,  390.91784282,
    389.86736652,  398.15507885,  397.56068892,  405.30885934,
    413.01577528,  420.47676598,  428.36382332,  430.49882243,
    436.13841023,  444.73379442,  452.99494428,  461.45971918,
    470.16565384,  478.95854085,  487.95523803,  497.12378137,
    506.43677619,  513.92947525,  522.1720589 ,  529.17430162,
    538.27108416,  548.39246756,  558.68469901,  569.20271795,
    579.90268134,  590.81124466,  602.12668258,  613.24758367,
    624.79492549,  636.56022363,  648.27050217,  660.72415012,
    674.31973332,  687.6212142 ,  699.71178358,  707.11404398,
    719.24486433,  732.81635658,  746.6350534 ,  760.71339336,
    775.05242419,  788.38020925,  800.16907224,  812.6171553 ,
    824.68918326,  838.41050028,  852.98080969,  866.54067302,
    881.57343708,  897.40768049,  910.05322233,  922.87109272,
    939.217332  ,  950.37631558,  966.86455374,  984.72276071,
   1001.22729955, 1015.60818216, 1020.08437771, 1036.17668763,
   1055.50829858, 1056.40424123, 1075.15653723, 1089.75454341,
   1106.26934696, 1122.62469205, 1135.40850214, 1150.94331087,
   1167.56799288, 1173.94102687, 1194.59687343, 1211.06167669,
   1227.7274875 , 1244.63106137, 1261.47071118, 1277.24078101,
   1295.89178017, 1302.93319769, 1289.86053957, 1317.59257908,
   1327.70532507, 1342.55108586, 1359.82457609, 1364.73119186,
   1378.61914293, 1383.55381443, 1397.94836818, 1394.24950078,
   1416.88979131, 1434.05999441, 1449.37413967, 1447.69823224,
   1470.14162961, 1488.86358175, 1503.38575294])

bob = np.array([ 0.32115894,  0.28572976,  0.30415577,  0.34043985,  0.36891666,
    0.3498995 ,  0.35998153,  0.36617105,  0.38111871,  0.38146946,
    0.38133365,  0.39238881,  0.4029574 ,  0.39323443,  0.47377348,
    0.39256649,  0.4317438 ,  0.42974752,  0.42855279,  0.42841698,
    0.43411993,  0.44809447,  0.46182573,  0.53297152,  0.42681482,
    0.47834056,  0.48112413,  0.51887209,  0.53437453,  0.53058949,
    0.5341029 ,  0.55367293,  0.5709514 ,  0.58819061,  0.58960913,
    0.58694586,  0.6062726 ,  0.62195012,  0.65194463,  0.58122944,
    0.63992464,  0.65438574,  0.67176623,  0.6839411 ,  0.74253292,
    0.72025845,  0.724745  ,  0.75709074,  0.78140134,  0.78038704,
    0.78161628,  0.82324806,  0.84970687,  0.88630663,  0.8971185 ,
    0.9035513 ,  0.90803785,  0.91009157,  0.91652437,  0.95466391,
    0.96602351,  0.97095099,  0.99493002,  0.99734476,  1.0166715 ,
    1.03356542,  1.06627266,  1.14228409,  1.11780851,  1.12765883,
    1.15355418,  1.17201067,  1.2082527 ,  1.21348066,  1.26346092,
    1.26897682,  1.28313842,  1.30443635,  1.32359774,  1.35283957,
    1.37469614,  1.39996452,  1.42656584,  1.50383401,  1.41745247,
    1.4890851 ,  1.50653832,  1.52507455,  1.5535992 ,  1.59145985,
    1.60008451,  1.63288138,  1.65649757,  1.69091669,  1.7119375 ,
    1.75979902,  1.83158701,  1.75113928,  1.85450128,  1.7804344 ,
    1.87098718,  1.88447516,  1.91392315,  1.95426872,  1.98989535,
    2.02454885,  2.0652844 ,  2.11566392,  2.20584734,  2.19722232,
    2.24233694,  2.28266323,  2.33305275,  2.38212763,  2.42637674,
    2.4725921 ,  2.52007985,  2.57778421,  2.62612066,  2.68004941,
    2.7305981 ,  2.89244469,  2.76755892,  2.90419376,  2.83166055,
    2.96122816,  2.82950995,  2.94670394,  2.99953607,  3.03716782,
    3.09046907,  3.04769937,  3.17754497,  3.23873363,  3.29607834,
    3.35543134,  3.42451443,  3.49285727,  3.56157024,  3.63368915,
    3.67320829,  3.77684225,  3.80964889,  3.91262158,  3.93283217,
    4.01297939,  4.07244764,  4.16592671,  4.24295991,  4.32748621,
    4.43729051,  4.4962955 ,  4.59176948,  4.68773002,  4.76812346,
    4.84778117,  4.96221879,  5.04209736,  5.15827826,  5.26926054,
    5.32399638,  5.44233885,  5.55362615,  5.66418361,  5.77109183,
    5.84534693,  5.96221472,  6.00506818,  6.16304594,  6.26894765,
    6.38615518,  6.50378925,  6.60322318,  6.71523521,  6.8472825 ,
    6.9630584 ,  7.03743867,  7.17992166,  7.29267478,  7.41621021,
    7.53796961,  7.67967182,  7.78681869,  7.8216273 ,  8.01577888,
    7.97054599,  8.11760414,  8.28043444,  8.40284895,  8.53173083,
    8.65204822,  8.77244192,  8.87862636,  9.02375636,  9.09045676,
    9.23200888,  9.36103198,  9.49406922,  9.62059627,  9.74325039,
    9.86741044, 10.0294459 ,  9.72462365,  9.97655926, 10.11144717,
   10.22495785, 10.35157791, 10.28352131, 10.48707643, 10.43060809,
   10.64194667, 10.51083556, 10.74903405, 10.87300884, 11.02042476,
   10.88521807, 11.1663527 , 11.28345879, 11.3345314 ])

f7 = np.array([  45.54438382,   46.39489664,   47.25997448,   48.14466802,
     49.04510704,   49.95740113,   50.89057323,   51.84117639,
     52.80953621,   53.79598436,   54.80085873,   55.79363847,
     56.8672693 ,   57.93384918,   59.01159932,   60.04531121,
     61.32633921,   62.3386129 ,   63.54793281,   64.7349673 ,
     65.98959096,   67.1754438 ,   68.38435186,   68.49199995,
     69.91373405,   71.13387684,   72.56317418,   73.80731983,
     75.18599307,   76.59041903,   77.97058943,   79.53921513,
     80.83910667,   82.48250797,   84.02240609,   85.59272797,
     87.2542549 ,   88.50006335,   90.02291844,   91.70538583,
     93.41838342,   95.16244767,   97.04818197,   98.7517643 ,
    100.5942185 ,  102.47215095,  104.38840949,  106.33883799,
    108.32337738,  110.34905553,  112.40854524,  114.51039313,
    116.79429715,  118.81807862,  121.03752386,  123.29842692,
    125.60156218,  127.94893352,  130.28576575,  132.94705504,
    135.2524255 ,  137.77885377,  140.35247409,  142.97416799,
    145.65118839,  148.3665029 ,  151.14000821,  154.12427636,
    156.94926726,  159.76535529,  162.74966932,  165.5534867 ,
    168.89103517,  172.11055017,  175.2548865 ,  178.29624178,
    182.00176067,  185.26042317,  188.64577165,  192.2512333 ,
    198.69416401,  203.23288037,  207.02974743,  210.89610455,
    214.83550807,  218.8484971 ,  222.93644619,  227.10075554,
    231.34375686,  235.6641871 ,  240.06788656,  244.95698662,
    249.12222776,  253.77194641,  258.51224306,  263.34623832,
    268.26012741,  273.27105395,  278.38021141,  283.5754581 ,
    288.87218254,  294.45511294,  299.75255083,  305.70933555,
    311.05185762,  316.86210615,  322.78088638,  328.46269017,
    335.20714204,  340.76919343,  347.6174708 ,  354.1131666 ,
    360.72777267,  367.46593532,  374.32996252,  381.32220533,
    388.4385981 ,  395.86356713,  403.08412008,  410.61186513,
    418.2470473 ,  426.05963299,  434.26863715,  442.12533254,
    450.38394923,  458.08637241,  467.40207104,  476.13330677,
    485.03808491,  494.88659462,  502.98980488,  512.74511106,
    522.32285976,  532.07951465,  542.01841757,  552.1445934 ,
    562.4571985 ,  572.96970327,  583.67069548,  594.46411826,
    605.67123887,  616.98237331,  628.51274119,  640.25295473,
    652.2124679 ,  664.39537708,  676.80585516,  689.45220018,
    702.32934933,  715.43931007,  728.79897778,  742.41610543,
    756.28248067,  770.41839565,  784.80931549,  800.19695902,
    814.40341258,  829.61513256,  845.11180935,  860.89795409,
    876.97897386,  893.15422638,  910.49350647,  927.04688042,
    944.36351956,  962.00362238,  980.34778572,  998.32294014,
   1016.90381217, 1036.4221505 , 1055.24884618, 1074.96021554,
   1096.67631796, 1115.49441899, 1136.33113688, 1157.55707125,
   1179.19679753, 1201.23577486, 1223.68306511, 1246.55348283,
   1269.88675276, 1293.62134195, 1317.78535613, 1342.44210987,
   1367.52074044, 1393.09785837, 1419.15960022, 1445.702534  ,
   1472.73542367, 1494.11074234])

grb = np.array([4.41907680e-04, 8.26271164e-04, 3.28604680e-03, 3.57032991e-04,
   1.33401567e-03, 4.40272651e-03, 4.42298260e-03, 4.44323869e-03,
   4.46349478e-03, 4.48375087e-03, 4.50400696e-03, 3.94512303e-03,
   4.54451914e-03, 1.00606791e-03, 4.58503131e-03, 2.87870366e-03,
   3.19669998e-03, 2.64244164e-03, 2.26294687e-03, 2.28320296e-03,
   3.23876864e-03, 2.90628697e-03, 6.74378394e-04, 1.09161642e-02,
   6.72869849e-03, 6.43873431e-03, 6.36626734e-03, 8.03409092e-03,
   8.05434701e-03, 8.07460310e-03, 7.65393981e-05, 7.59527036e-03,
   5.30332453e-03, 1.74733732e-03, 2.49580820e-03, 1.78784950e-03,
   4.73812416e-04, 2.61776627e-03, 2.57130817e-03, 1.86334947e-03,
   1.88360556e-03, 2.63207643e-03, 2.07991269e-03, 1.94437382e-03,
   3.56670245e-03, 4.38799481e-03, 2.87899984e-03, 2.53514854e-03,
   3.79336977e-03, 2.28437480e-03, 3.46977455e-03, 2.10642254e-03,
   7.11233655e-03, 8.55522486e-03, 8.57548095e-03, 8.59573704e-03,
   8.61599313e-03, 7.92945251e-03, 8.50348853e-03, 8.18867148e-03,
   8.69701749e-03, 8.71727358e-03, 8.73752967e-03, 8.75778576e-03,
   5.53040617e-03, 8.23757255e-03, 7.21648149e-03, 8.50269472e-03,
   7.19100792e-03, 8.87932229e-03, 8.89957838e-03, 7.71670168e-03,
   6.97391063e-03, 8.80820676e-03, 8.98060274e-03, 8.50990442e-03,
   8.74158089e-03, 9.04137101e-03, 8.90861032e-03, 7.11570326e-03,
   8.07662871e-03, 5.06464864e-03, 4.86644029e-03, 5.17798230e-03,
   5.19823839e-03, 5.21849448e-03, 5.23875057e-03, 5.25900666e-03,
   4.98797683e-03, 5.29951884e-03, 4.81002457e-03, 1.38695494e-03,
   4.26796492e-03, 5.38054319e-03, 5.40079928e-03, 3.96462580e-03,
   5.44131146e-03, 5.46156755e-03, 4.24385850e-03, 5.50207973e-03,
   5.59515730e-03, 8.42705906e-03, 8.69417159e-03, 8.29557862e-03,
   9.60854152e-03, 9.62879761e-03, 9.64905370e-03, 9.28870852e-03,
   9.41003184e-03, 8.28432524e-03, 2.22946573e-03, 1.73997147e-03,
   1.76022756e-03, 1.78048365e-03, 1.80073974e-03, 1.82099583e-03,
   3.07921706e-03, 2.35408468e-03, 3.41101515e-03, 3.72255716e-03,
   9.93263895e-03, 9.95289504e-03, 8.77221055e-03, 9.99340722e-03,
   1.00136633e-02, 7.97953759e-03, 4.44692161e-03, 4.39435622e-03,
   2.73971830e-03, 1.50553025e-03, 5.88750379e-04, 5.43020722e-04,
   5.63276812e-04, 5.83532901e-04, 6.03788991e-04, 4.05580644e-04,
   5.71479691e-04, 2.09300487e-04, 2.94200388e-05, 2.97994292e-03,
   1.08943292e-03, 1.40097493e-03, 7.65837707e-04, 7.86093796e-04,
   8.06349886e-04, 8.26605975e-04, 8.46862065e-04, 4.30189281e-04,
   5.96088329e-04, 1.56302364e-03, 2.02020861e-03, 1.67635730e-03,
   1.84225635e-03, 9.88654692e-04, 1.00891078e-03, 7.22067555e-04,
   9.76601481e-04, 1.06967905e-03, 1.08993514e-03, 1.11019123e-03,
   1.13044732e-03, 1.63107964e-03, 2.29296271e-03, 1.19121559e-03,
   1.21147168e-03, 1.23172777e-03, 2.62562733e-03, 2.04113734e-03,
   2.89456857e-03, 2.16144978e-03, 2.93508075e-03, 2.95533684e-03,
   2.31754082e-03, 2.99584902e-03, 3.01610511e-03, 3.03636120e-03,
   1.96429510e-03, 1.21992566e-03, 6.94020662e-04, 5.03487766e-05,
   2.87013036e-03, 3.65091054e-03, 3.63065445e-03, 5.90427495e-03,
   6.02966182e-03, 7.75712122e-03, 9.81227728e-03, 1.15397367e-02,
   1.29394994e-02, 2.10228091e-02])

f8 = np.array([  44.90712877,   45.49236434,   46.24277514,   47.10547207,
     48.03917519,   48.92591918,   49.83139385,   50.76221222,
     51.63478807,   52.68030347,   53.65764827,   54.66498798,
     55.69088933,   56.82006251,   57.79309425,   58.86908983,
     59.96872655,   61.08962098,   62.16296639,   63.39924428,
     64.65807483,   65.80474992,   67.01967741,   68.19502504,
     69.50713775,   70.85337227,   72.17686767,   73.57658006,
     74.89753378,   76.29739262,   77.79697152,   78.60852386,
     79.18375994,   80.77286562,   82.16798414,   83.70590021,
     85.27185019,   86.86616073,   88.36989468,   89.22559377,
     90.66505155,   92.45556616,   94.25445144,   96.06098355,
     97.74358274,   99.56849324,  101.31759268,  103.48179995,
    105.26395962,  107.23153403,  109.24032126,  111.30591791,
    113.36472776,  115.48795724,  117.64703957,  119.67642844,
    122.23927533,  124.37741673,  126.54107676,  129.27152663,
    131.52906538,  134.08868635,  136.46592895,  141.43248165,
    142.46600454,  144.873362  ,  150.41368454,  153.06021553,
    155.92042596,  158.83594943,  161.55746424,  164.85027388,
    167.93877174,  171.08212026,  174.28170324,  177.54642285,
    181.03171902,  184.26200837,  187.71620856,  191.23104555,
    194.81245746,  198.46278734,  202.00528429,  205.63655804,
    210.12690632,  213.41173215,  218.04274533,  221.68762027,
    225.93528293,  230.17599611,  234.5466829 ,  238.65184261,
    243.42207907,  247.8780831 ,  252.44659154,  257.57618639,
    262.20890862,  267.12535718,  272.14011347,  277.11660251,
    282.4429048 ,  287.62693283,  293.36828144,  298.84473867,
    304.65640876,  310.25582063,  315.78285356,  321.70980021,
    327.52712328,  340.27712257,  346.40151842,  353.07383991,
    359.69859173,  366.63277637,  373.94677641,  380.36765501,
    387.51324267,  394.80658636,  402.22735903,  409.78600865,
    417.32539555,  425.67044665,  433.17339472,  441.49712678,
    449.80209444,  458.26463124,  466.8984864 ,  475.6905849 ,
    484.63994839,  493.75921976,  502.27529291,  512.49519062,
    522.17579149,  532.19238207,  542.75606247,  552.25246343,
    562.66038292,  573.27314666,  584.07808555,  594.84275439,
    601.71198454,  606.37858319,  614.38917714,  625.14163435,
    636.92978856,  648.96848294,  661.21790239,  673.20715323,
    682.70443011,  694.63525926,  704.00601791,  716.27800256,
    729.8246794 ,  743.64247374,  757.40854669,  771.07394534,
    785.34838809,  800.16965894,  809.76035066,  823.76226423,
    833.63065525,  840.30180282,  854.72914939,  867.30433413,
    881.15625821,  897.13233058,  907.80446912,  909.65963605,
    926.07464561,  941.16414517,  955.4677598 ,  969.23928078,
    984.72446862, 1001.64208409, 1015.43626006, 1033.32093298,
   1048.60929903, 1063.84043749, 1075.75340988, 1088.84650401,
   1103.38626681, 1117.22340218, 1132.8023922 , 1149.9381211 ,
   1169.10203521, 1186.99911011, 1198.80679282, 1214.6049436 ,
   1226.3731755 , 1243.64099255, 1258.46184097, 1270.64056188,
   1287.09712948, 1298.85494933, 1305.04116224, 1325.13170392,
   1334.01492796, 1350.89149267, 1364.01835503, 1376.13194297,
   1392.08688412, 1408.12074054, 1425.01021149, 1437.64753048,
   1442.20838952, 1457.45446068, 1472.63600701, 1488.12404969])

brb = np.array([0.0630962 , 0.05445898, 0.05736254, 0.05711344, 0.05701567,
   0.06105957, 0.05808179, 0.05806153, 0.05959785, 0.06362827,
   0.06215625, 0.06118465, 0.06757268, 0.0666996 , 0.07040862,
   0.06590984, 0.06588959, 0.06674319, 0.07232026, 0.07383918,
   0.07301661, 0.07273036, 0.0747615 , 0.07794947, 0.08039337,
   0.08252904, 0.08250879, 0.08242101, 0.0815216 , 0.08230238,
   0.08640335, 0.080613  , 0.09107326, 0.08935946, 0.08957632,
   0.09228687, 0.09434203, 0.09559615, 0.10601914, 0.09498666,
   0.10068329, 0.10361575, 0.10670587, 0.10924668, 0.11086899,
   0.11019334, 0.11553514, 0.11713171, 0.11788806, 0.11877807,
   0.12269017, 0.1255138 , 0.12607227, 0.12969309, 0.13083798,
   0.1348245 , 0.13917626, 0.13900603, 0.14255142, 0.14609612,
   0.14889969, 0.15427565, 0.15521677, 0.16823992, 0.15971268,
   0.16933659, 0.18128804, 0.18108881, 0.18161472, 0.18301448,
   0.18688461, 0.1942613 , 0.19831905, 0.20106601, 0.20270244,
   0.20655993, 0.20856087, 0.21489388, 0.21975267, 0.22300938,
   0.22655737, 0.23079717, 0.22944976, 0.2355913 , 0.24166325,
   0.24343433, 0.24898479, 0.2549745 , 0.25770119, 0.26239075,
   0.26706202, 0.27144879, 0.27656112, 0.28053922, 0.28946427,
   0.2943954 , 0.30003785, 0.30518791, 0.31201288, 0.31906203,
   0.32278635, 0.32882459, 0.33622791, 0.34661328, 0.35035179,
   0.35838341, 0.36257099, 0.36910467, 0.3776417 , 0.39313602,
   0.39993904, 0.40563259, 0.41172934, 0.42411255, 0.43071626,
   0.43777507, 0.44554671, 0.4558671 , 0.46436696, 0.47257553,
   0.48183699, 0.4918246 , 0.5009832 , 0.51032527, 0.51991745,
   0.52972809, 0.5414685 , 0.55251711, 0.56229134, 0.57229769,
   0.58445825, 0.59528468, 0.60462883, 0.61413221, 0.62937451,
   0.640287  , 0.65246434, 0.66577041, 0.67805699, 0.68964526,
   0.71087954, 0.70055456, 0.71477295, 0.72600909, 0.73895106,
   0.75513358, 0.76942275, 0.78158265, 0.79810006, 0.80749139,
   0.8308649 , 0.83702377, 0.85404374, 0.87255655, 0.89010057,
   0.90911543, 0.92671321, 0.94078391, 0.96572759, 0.97472382,
   0.98448115, 0.99773891, 1.01022084, 1.02954781, 1.04759645,
   1.06383806, 1.06742984, 1.08371558, 1.10413608, 1.12373072,
   1.14144721, 1.16056246, 1.17900691, 1.18832493, 1.21496706,
   1.2378557 , 1.25839266, 1.27686381, 1.29461845, 1.31139025,
   1.33028047, 1.34788988, 1.36711674, 1.38389655, 1.41049106,
   1.42514972, 1.44928264, 1.46544567, 1.48662093, 1.50403033,
   1.52172434, 1.54017311, 1.55733625, 1.55647813, 1.58058869,
   1.5945861 , 1.61392409, 1.62781742, 1.64888838, 1.66776055,
   1.6834685 , 1.70360455, 1.72487713, 1.7245871 , 1.7428391 ,
   1.76208787, 1.78201373, 1.80322167])



# xp = np.linspace( min(f1), max(f1), np.size(f1))


p_gib = np.polyfit(f1, gib, 6)
p_bib = np.polyfit(f2, bib, 20)

plt.plot(f1, gib,label='Original data',)
plt.plot(f1, np.polyval(p_gib,f1), 'r-',label='p_gib')

plt.plot(f2, bib)
plt.plot(f2, np.polyval(p_bib, f2))

plt.xscale('log')
plt.grid()
plt.legend()
plt.show()
